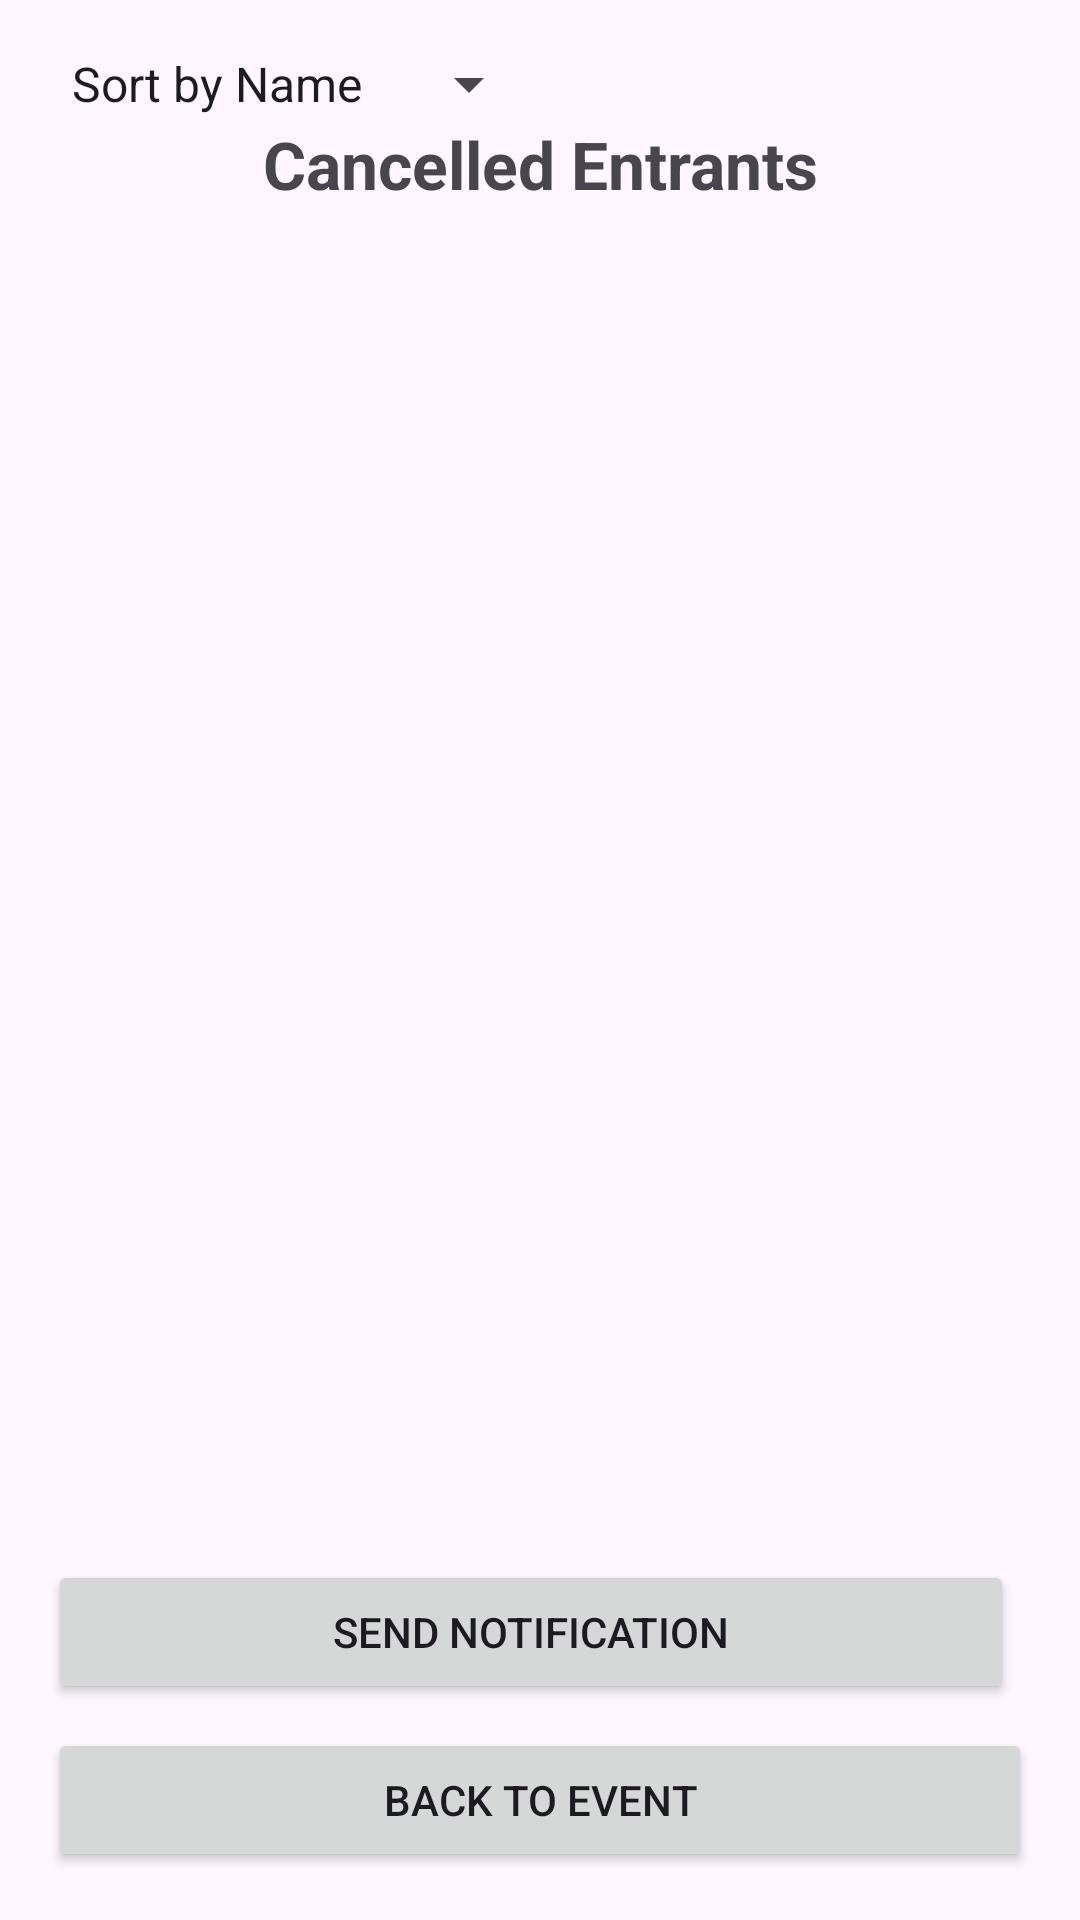

Layout XML and referenced resources for this Android screen:
<!-- AndroidManifest.xml: application theme Theme.Fusion0_lottery -->
<!-- res/layout/fragment_cancelled_entrants.xml -->
<?xml version="1.0" encoding="utf-8"?>
<RelativeLayout xmlns:android="http://schemas.android.com/apk/res/android"
    android:layout_width="match_parent"
    android:layout_height="match_parent"
    android:padding="16dp">

    <Spinner
        android:id="@+id/sortFilter"
        android:layout_width="wrap_content"
        android:layout_height="wrap_content"
        android:entries="@array/winners_sort_options" />

    <TextView
        android:id="@+id/titleText"
        android:layout_width="match_parent"
        android:layout_height="wrap_content"
        android:text="Cancelled Entrants"
        android:textSize="22sp"
        android:textStyle="bold"
        android:gravity="center"
        android:layout_marginTop="24dp"/>

    <ListView
        android:id="@+id/winnerListView"
        android:layout_width="match_parent"
        android:layout_height="0dp"
        android:layout_below="@id/titleText"
        android:layout_above="@id/buttonLayout"
        android:dividerHeight="8dp" />

    <Space
        android:layout_width="match_parent"
        android:layout_height="30dp" />

    <TextView
        android:id="@+id/emptyText"
        android:layout_width="match_parent"
        android:layout_height="wrap_content"
        android:text="No one in cancelled list"
        android:textAlignment="center"
        android:textSize="18sp"
        android:visibility="gone"
        android:padding="16dp"
        android:layout_marginTop="40dp" />

    <LinearLayout
        android:id="@+id/buttonLayout"
        android:layout_width="match_parent"
        android:layout_height="wrap_content"
        android:layout_alignParentBottom="true"
        android:orientation="vertical">

        <LinearLayout
            android:layout_width="match_parent"
            android:layout_height="wrap_content"
            android:orientation="horizontal"
            android:weightSum="2"
            android:layout_marginBottom="8dp">

            <Button
                android:id="@+id/sendNotificationButton"
                android:layout_width="match_parent"
                android:layout_height="wrap_content"
                android:layout_weight="1"
                android:text="Send Notification"
                android:layout_marginRight="6dp"/>

        </LinearLayout>

        <Button
            android:id="@+id/backButton"
            android:layout_width="match_parent"
            android:layout_height="wrap_content"
            android:text="Back to Event"/>
    </LinearLayout>

</RelativeLayout>
<!-- resources referenced by this layout -->
<resources>
  <string-array name="winners_sort_options">
          <item>Sort by Name</item>
          <item>Sort by Status</item>
      </string-array>
  <style name="Theme.Fusion0_lottery" parent="Base.Theme.Fusion0_lottery" />
  <style name="Base.Theme.Fusion0_lottery" parent="Theme.Material3.DayNight.NoActionBar">
          
          
      </style>
</resources>
